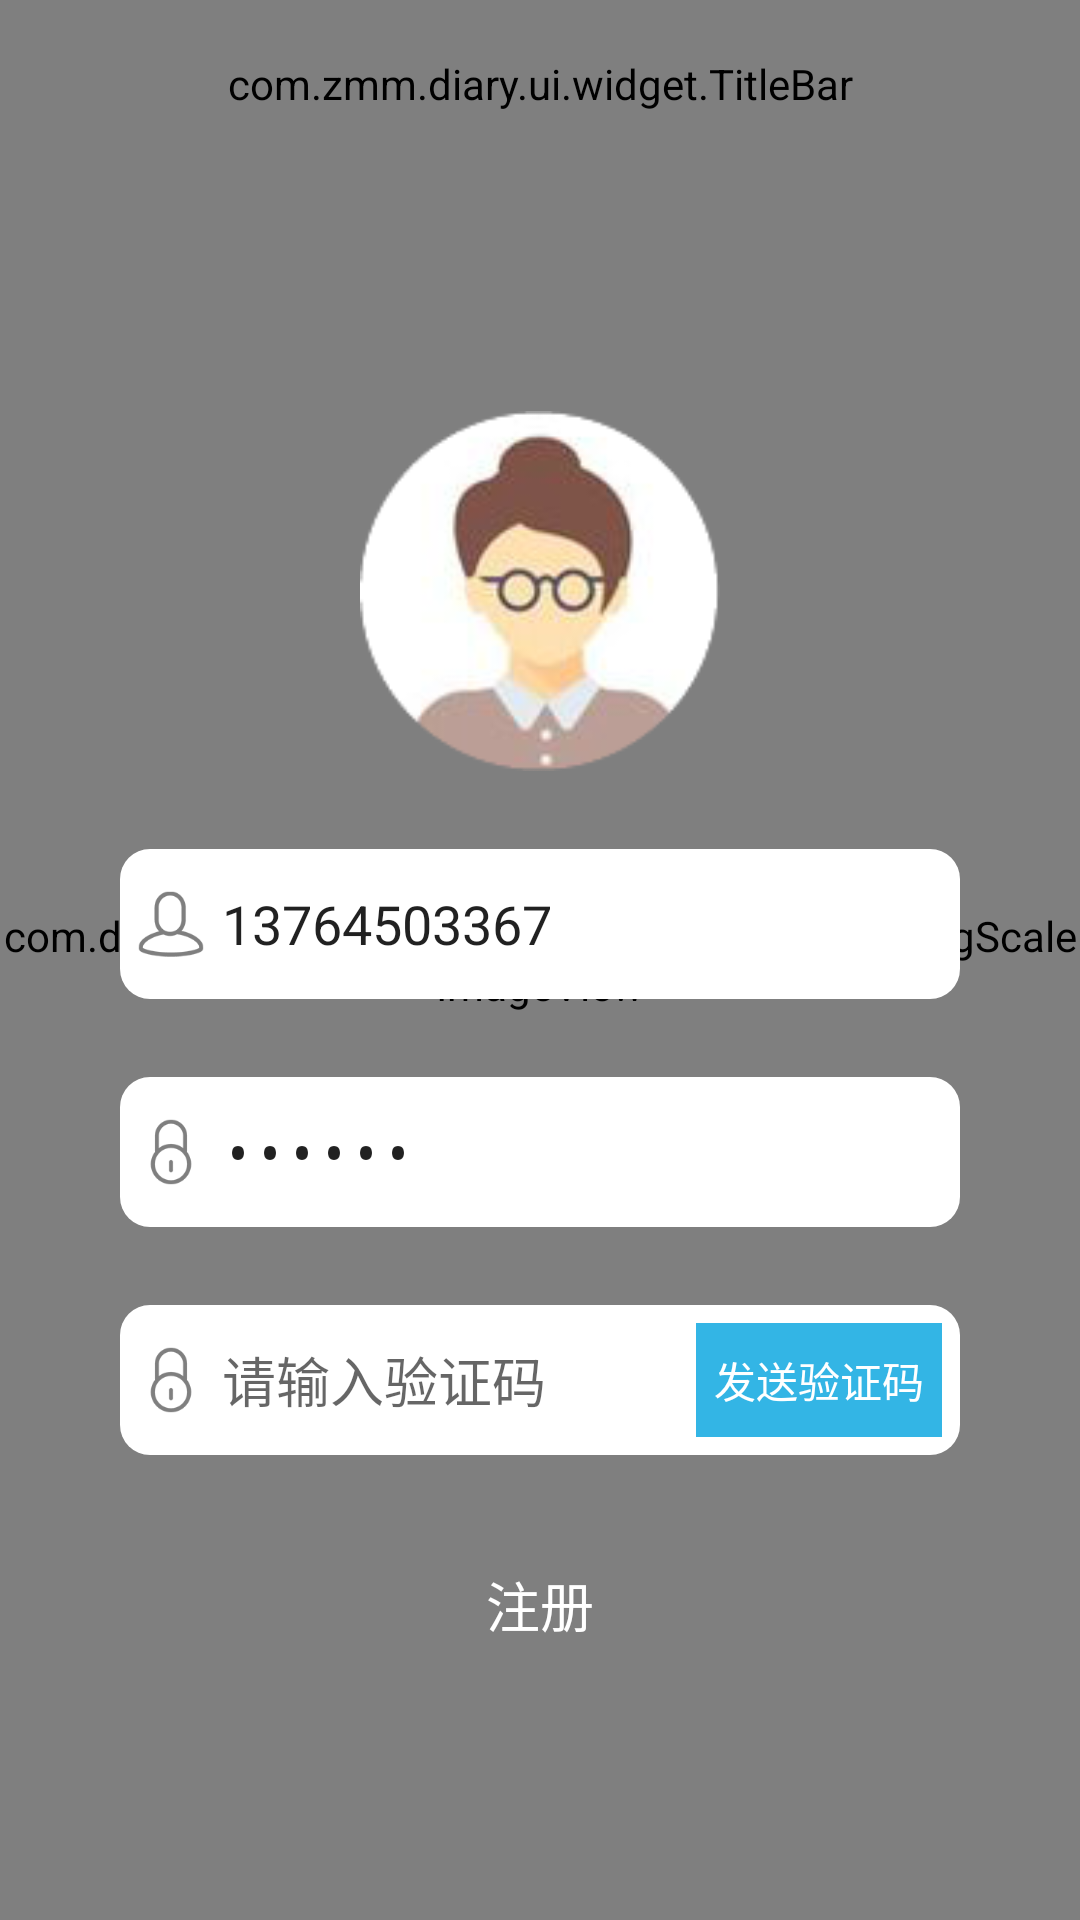

Produce the Android XML layout that renders to this screen, including the resource entries it uses.
<!-- AndroidManifest.xml: application theme AppTheme -->
<!-- res/layout/activity_register.xml -->
<?xml version="1.0" encoding="utf-8"?>
<RelativeLayout xmlns:android="http://schemas.android.com/apk/res/android"
    android:layout_width="match_parent"
    android:layout_height="match_parent">

    <com.davemorrissey.labs.subscaleview.SubsamplingScaleImageView
        android:id="@+id/sub_image"
        android:layout_width="match_parent"
        android:layout_height="match_parent"
        android:scaleType="centerCrop">

    </com.davemorrissey.labs.subscaleview.SubsamplingScaleImageView>

    <LinearLayout
        android:layout_width="match_parent"
        android:layout_height="match_parent"
        android:orientation="vertical">

        <include layout="@layout/toolbar_content" />

        
        <LinearLayout
            android:layout_width="match_parent"
            android:layout_height="match_parent"
            android:gravity="center"
            android:orientation="vertical">

            <ImageView
                android:layout_width="@dimen/dp_size_120"
                android:layout_height="@dimen/dp_size_120"
                android:src="@drawable/login_header" />

            
            <LinearLayout
                android:layout_width="match_parent"
                android:layout_height="@dimen/bigMenu"
                android:layout_marginLeft="@dimen/smallBiggerMargin"
                android:layout_marginRight="@dimen/smallBiggerMargin"
                android:layout_marginTop="@dimen/bigMargin"
                android:background="@drawable/white_solid_small_corner"
                android:gravity="center_vertical"
                android:orientation="horizontal"
                android:paddingLeft="@dimen/smallerMargin">

                <ImageView
                    android:layout_width="@dimen/smallTuBiao"
                    android:layout_height="@dimen/smallTuBiao"
                    android:src="@drawable/login_phone" />

                <EditText
                    android:id="@+id/et_phone"
                    android:layout_width="match_parent"
                    android:layout_height="match_parent"
                    android:background="@null"
                    android:gravity="center_vertical"
                    android:hint="请输入11位手机号"
                    android:inputType="number"
                    android:padding="@dimen/smallerMargin"
                    android:text="13764503367" />
            </LinearLayout>

            
            <LinearLayout
                android:layout_width="match_parent"
                android:layout_height="@dimen/bigMenu"
                android:layout_marginLeft="@dimen/smallBiggerMargin"
                android:layout_marginRight="@dimen/smallBiggerMargin"
                android:layout_marginTop="@dimen/bigMargin"
                android:background="@drawable/white_solid_small_corner"
                android:gravity="center_vertical"
                android:orientation="horizontal"
                android:paddingLeft="@dimen/smallerMargin">

                <ImageView
                    android:layout_width="@dimen/smallTuBiao"
                    android:layout_height="@dimen/smallTuBiao"
                    android:src="@drawable/login_psd" />

                <EditText
                    android:id="@+id/et_password"
                    android:layout_width="match_parent"
                    android:layout_height="match_parent"
                    android:background="@null"
                    android:gravity="center_vertical"
                    android:hint="请输入6~16位密码"
                    android:inputType="textPassword"
                    android:padding="@dimen/smallerMargin"
                    android:paddingRight="@dimen/smallerMargin"
                    android:text="pppppp" />
            </LinearLayout>


            
            <LinearLayout
                android:layout_width="match_parent"
                android:layout_height="@dimen/bigMenu"
                android:layout_marginLeft="@dimen/smallBiggerMargin"
                android:layout_marginRight="@dimen/smallBiggerMargin"
                android:layout_marginTop="@dimen/bigMargin"
                android:background="@drawable/white_solid_small_corner"
                android:gravity="center_vertical"
                android:orientation="horizontal"
                android:paddingLeft="@dimen/smallerMargin">

                <ImageView
                    android:layout_width="@dimen/smallTuBiao"
                    android:layout_height="@dimen/smallTuBiao"
                    android:src="@drawable/login_psd" />

                <RelativeLayout
                    android:layout_width="match_parent"
                    android:layout_height="match_parent">

                    <EditText
                        android:id="@+id/et_yzm"
                        android:layout_width="match_parent"
                        android:layout_height="match_parent"
                        android:background="@null"
                        android:gravity="center_vertical"
                        android:hint="请输入验证码"
                        android:inputType="number"
                        android:padding="@dimen/smallerMargin"
                        android:paddingRight="@dimen/smallerMargin" />

                    <TextView
                        android:id="@+id/tv_getYzm"
                        android:layout_width="wrap_content"
                        android:layout_height="match_parent"
                        android:layout_alignParentRight="true"
                        android:layout_margin="@dimen/smallerMargin"
                        android:background="#ff33b5e5"
                        android:gravity="center"
                        android:paddingLeft="@dimen/smallerMargin"
                        android:paddingRight="@dimen/smallerMargin"
                        android:text="发送验证码"
                        android:textColor="@android:color/white" />
                </RelativeLayout>
            </LinearLayout>


            <Button
                android:id="@+id/btn_confirm"
                android:layout_width="match_parent"
                android:layout_height="wrap_content"
                android:layout_marginLeft="@dimen/smallBiggerMargin"
                android:layout_marginRight="@dimen/smallBiggerMargin"
                android:layout_marginTop="@dimen/bigMargin"
                android:background="@drawable/bg_btn"
                android:text="注册"
                android:textColor="@color/white"
                android:textSize="@dimen/sp_size_18" />


        </LinearLayout>

    </LinearLayout>


</RelativeLayout>
<!-- res/layout/toolbar_content.xml (included above) -->
<?xml version="1.0" encoding="utf-8"?>
<com.zmm.diary.ui.widget.TitleBar
    android:id="@+id/title_bar"
    android:layout_width="match_parent"
    android:layout_height="?attr/actionBarSize"
    android:background="?attr/colorPrimary"
    app:popupTheme="@style/AppTheme.PopupOverlay"
    app:theme="@style/ToolBarTheme"
    xmlns:android="http://schemas.android.com/apk/res/android"
    xmlns:app="http://schemas.android.com/apk/res-auto"/>
<!-- resources referenced by this layout -->
<resources>
  <color name="white">#ffffff</color>
  <dimen name="bigMargin">26dp</dimen>
  <dimen name="bigMenu">50dp</dimen>
  <dimen name="dp_size_120">120dp</dimen>
  <dimen name="smallBiggerMargin">40dp</dimen>
  <dimen name="smallTuBiao">22dp</dimen>
  <dimen name="smallerMargin">6dp</dimen>
  <dimen name="sp_size_18">18sp</dimen>
  <!-- drawable login_header: png bitmap (drawable-xxhdpi, 33737 bytes) -->
  <!-- drawable login_phone: png bitmap (drawable-xxhdpi, 3244 bytes) -->
  <!-- drawable login_psd: png bitmap (drawable-xxhdpi, 3062 bytes) -->
  <!-- drawable white_solid_small_corner (drawable) -->
  <?xml version="1.0" encoding="utf-8"?>
  
  <shape xmlns:android="http://schemas.android.com/apk/res/android">
  
      <solid android:color="@android:color/white"></solid>
      <corners android:radius="@dimen/smallMargin"></corners>
  
  </shape>
  <style name="AppTheme.PopupOverlay" parent="ThemeOverlay.AppCompat.Light" />
  <style name="ToolBarTheme" parent="ThemeOverlay.AppCompat.ActionBar">
          <item name="android:actionBarItemBackground">@drawable/selector_btn_bg</item>
      </style>
  <style name="AppTheme" parent="Theme.AppCompat.Light.NoActionBar">
          
          <item name="colorPrimary">@color/colorPrimary</item>
          <item name="colorPrimaryDark">@color/colorPrimary</item>
          <item name="colorAccent">@color/colorAccent</item>
      </style>
  <dimen name="smallMargin">10dp</dimen>
  <color name="colorPrimary">#1379D6</color>
  <color name="colorAccent">#FF4081</color>
</resources>
